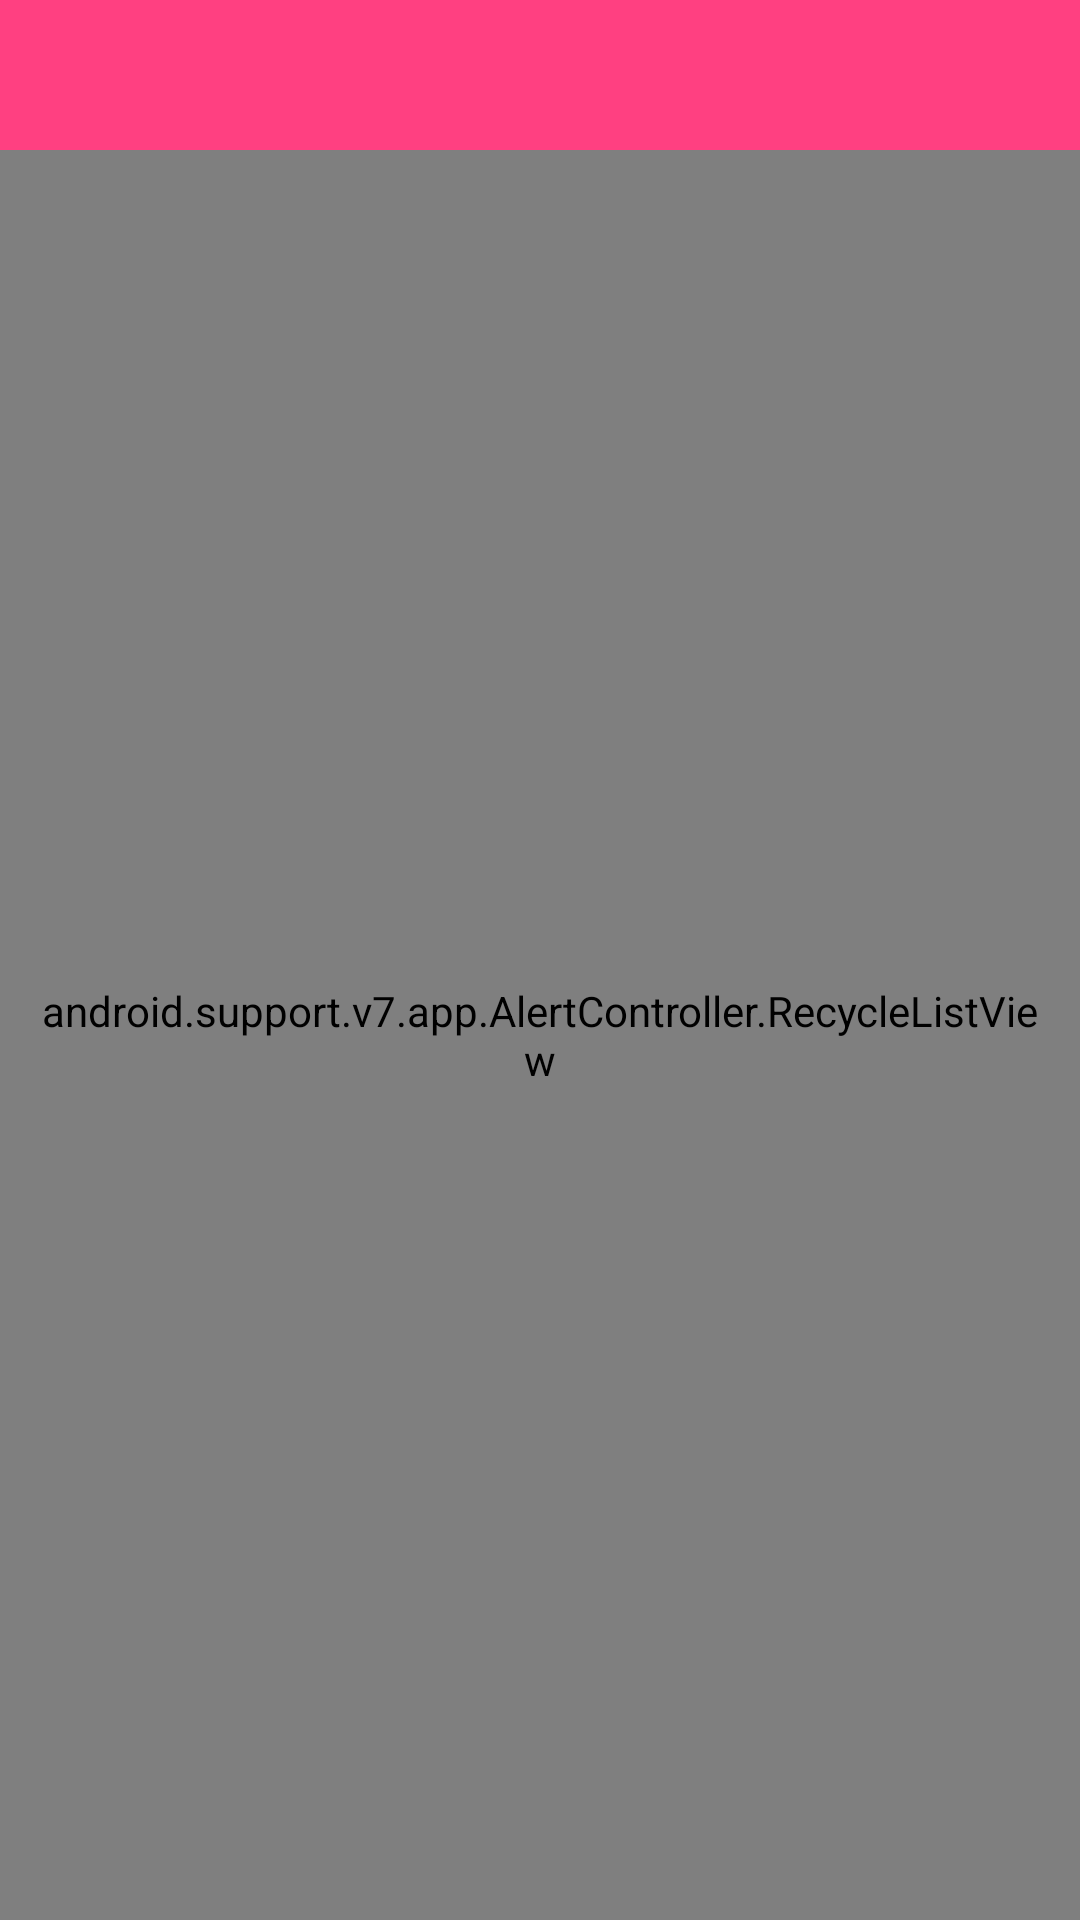

Write the Android layout XML for this screen, with the resource values it uses.
<!-- AndroidManifest.xml: application theme AppTheme -->
<!-- res/layout/activity_gank.xml -->
<?xml version="1.0" encoding="utf-8"?>
<LinearLayout xmlns:android="http://schemas.android.com/apk/res/android"
    android:layout_width="match_parent"
    android:layout_height="match_parent"
    android:background="@android:color/darker_gray"
    android:orientation="vertical">
    <android.support.v7.widget.Toolbar
        android:layout_width="match_parent"
        android:layout_height="50dp"
        android:titleTextColor="@color/white"
        android:background="@color/colorPrimary"
        android:navigationIcon="@mipmap/navigation_back_white"/>
    <android.support.v7.app.AlertController.RecycleListView
        android:id="@+id/rclv_gank"
        android:layout_width="match_parent"
        android:layout_height="match_parent"
        android:padding="10dp"/>

</LinearLayout>
<!-- resources referenced by this layout -->
<resources>
  <color name="colorPrimary">#FF4081</color>
  <color name="white">#FFFFFF</color>
  <style name="AppTheme" parent="Theme.AppCompat.Light.NoActionBar">
          
          <item name="colorPrimary">@color/colorPrimary</item>
          <item name="colorPrimaryDark">@color/colorPrimaryDark</item>
          <item name="colorAccent">@color/colorAccent</item>
      </style>
  <color name="colorPrimaryDark">#FF4081</color>
  <color name="colorAccent">#FF4081</color>
</resources>
